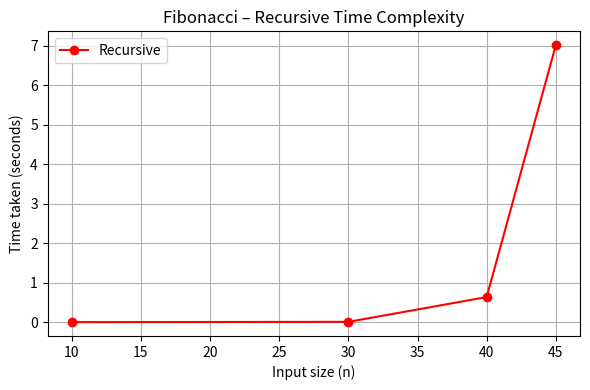

Here is the Python script that generated this plot:
import matplotlib.pyplot as plt

n_values = [10, 30, 40, 45]  

recursive_times = [0.000000, 0.007000, 0.634000, 7.017000]

plt.figure(figsize=(6,4))
plt.plot(n_values, recursive_times, marker='o', color='red', label="Recursive")
plt.xlabel("Input size (n)")
plt.ylabel("Time taken (seconds)")
plt.title("Fibonacci – Recursive Time Complexity")
plt.grid(True)
plt.legend()
plt.tight_layout()
plt.show()